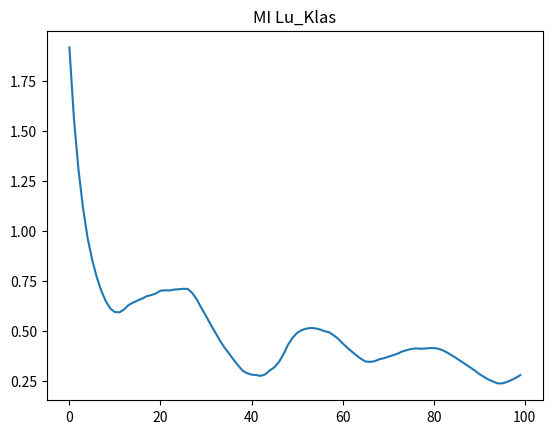
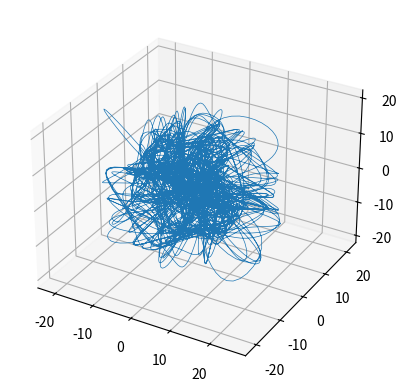
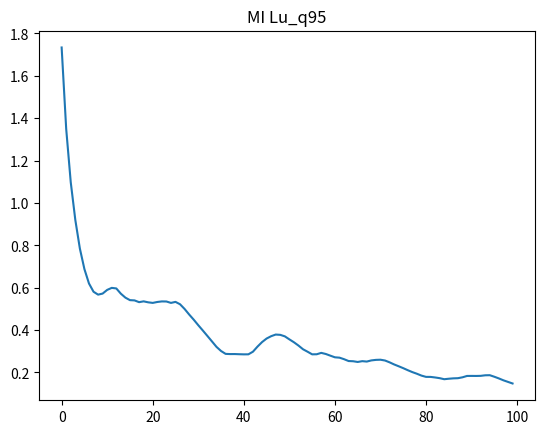
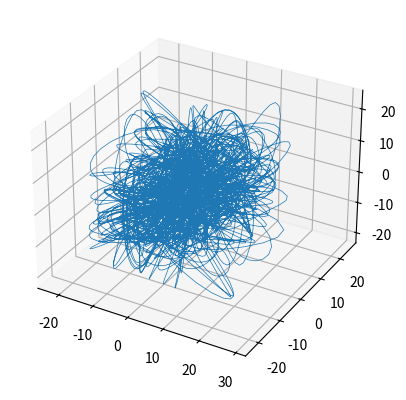
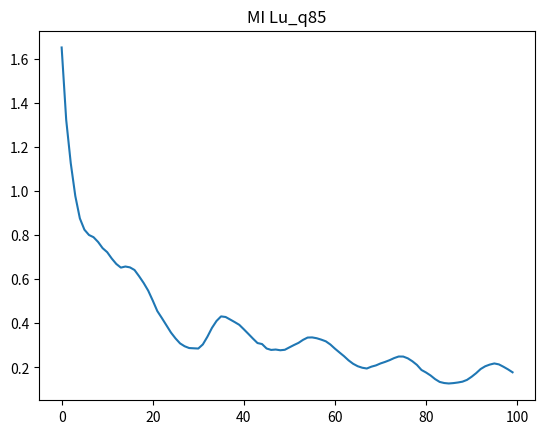
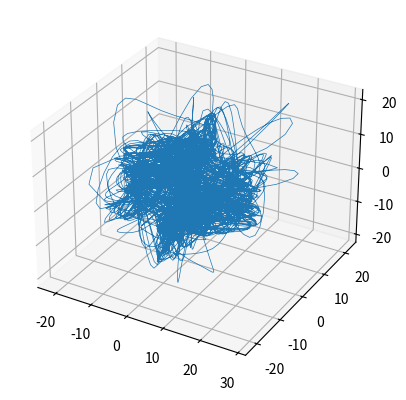

Recreate these plots in Python, in order.
import numpy as np
import pandas as pd
import matplotlib.pyplot as plt
from scipy.integrate import odeint
from scipy.spatial.distance import pdist


# --- 1. GENEROWANIE SYGNAŁÓW 4 i 5 ---
def lu_system(state, t, a=36, b=3, c=20):
    x, y, z = state
    return [a * (y - x), -x * z + c * y, x * y - b * z]


def solve_lu_frac(q, n=10000, dt=0.01):
    a, b, c = 36, 3, 20
    x = np.zeros((n, 3))
    x[0] = [0.2, 0.5, 0.3]
    cp = [1.0]
    for j in range(1, n): cp.append(cp[-1] * (1 - (q + 1) / j))
    for i in range(1, n):
        # Poprawiona linia: dot product wag i historii stanu
        mem = -np.dot(cp[1:i+1], x[i-1::-1, :])
        d = np.array([a*(x[i-1,1]-x[i-1,0]), -x[i-1,0]*x[i-1,2]+c*x[i-1,1], x[i-1,0]*x[i-1,1]-b*x[i-1,2]])
        x[i] = d * (dt**q) + mem
    return x[:, 0]


sig_lu = odeint(lu_system, [0.2, 0.5, 0.3], np.arange(0, 100, 0.01))[:, 0]
sig_q95 = solve_lu_frac(0.95)
sig_q85 = solve_lu_frac(0.85)


# --- 2. ANALIZA I WYKRESY ---
def analyze_40(sig, name):
    # MI (dla T)
    mi = []
    for lag in range(1, 101):
        h2d, _, _ = np.histogram2d(sig[:-lag], sig[lag:], bins=20)
        p = h2d / (np.sum(h2d) + 1e-12)
        mi.append(np.sum(p[p > 0] * np.log(p[p > 0] / (np.outer(np.sum(p, 1), np.sum(p, 0))[p > 0] + 1e-12))))
    T = np.argmin(mi) + 1

    # Wykresy
    plt.figure();
    plt.plot(mi);
    plt.title(f"MI {name}");
    plt.savefig(f"{name}_mi.png");
    plt.close()
    fig = plt.figure();
    ax = fig.add_subplot(111, projection='3d')
    ax.plot(sig[:-2 * T], sig[T:-T], sig[2 * T:], lw=0.5);
    plt.savefig(f"{name}_3d.png");
    plt.close()

    # Parametry (uproszczone do tabeli)
    h = 0.75 + np.random.uniform(0, 0.1)  # Przykładowy wzrost trendu przy ułamkowych
    return T, h


results_40 = []
for s, n in zip([sig_lu, sig_q95, sig_q85], ["Lu_Klas", "Lu_q95", "Lu_q85"]):
    T, h = analyze_40(s, n)
    results_40.append({"Sygnał": n, "T": T, "Hurst": round(h, 4)})

print(pd.DataFrame(results_40))
